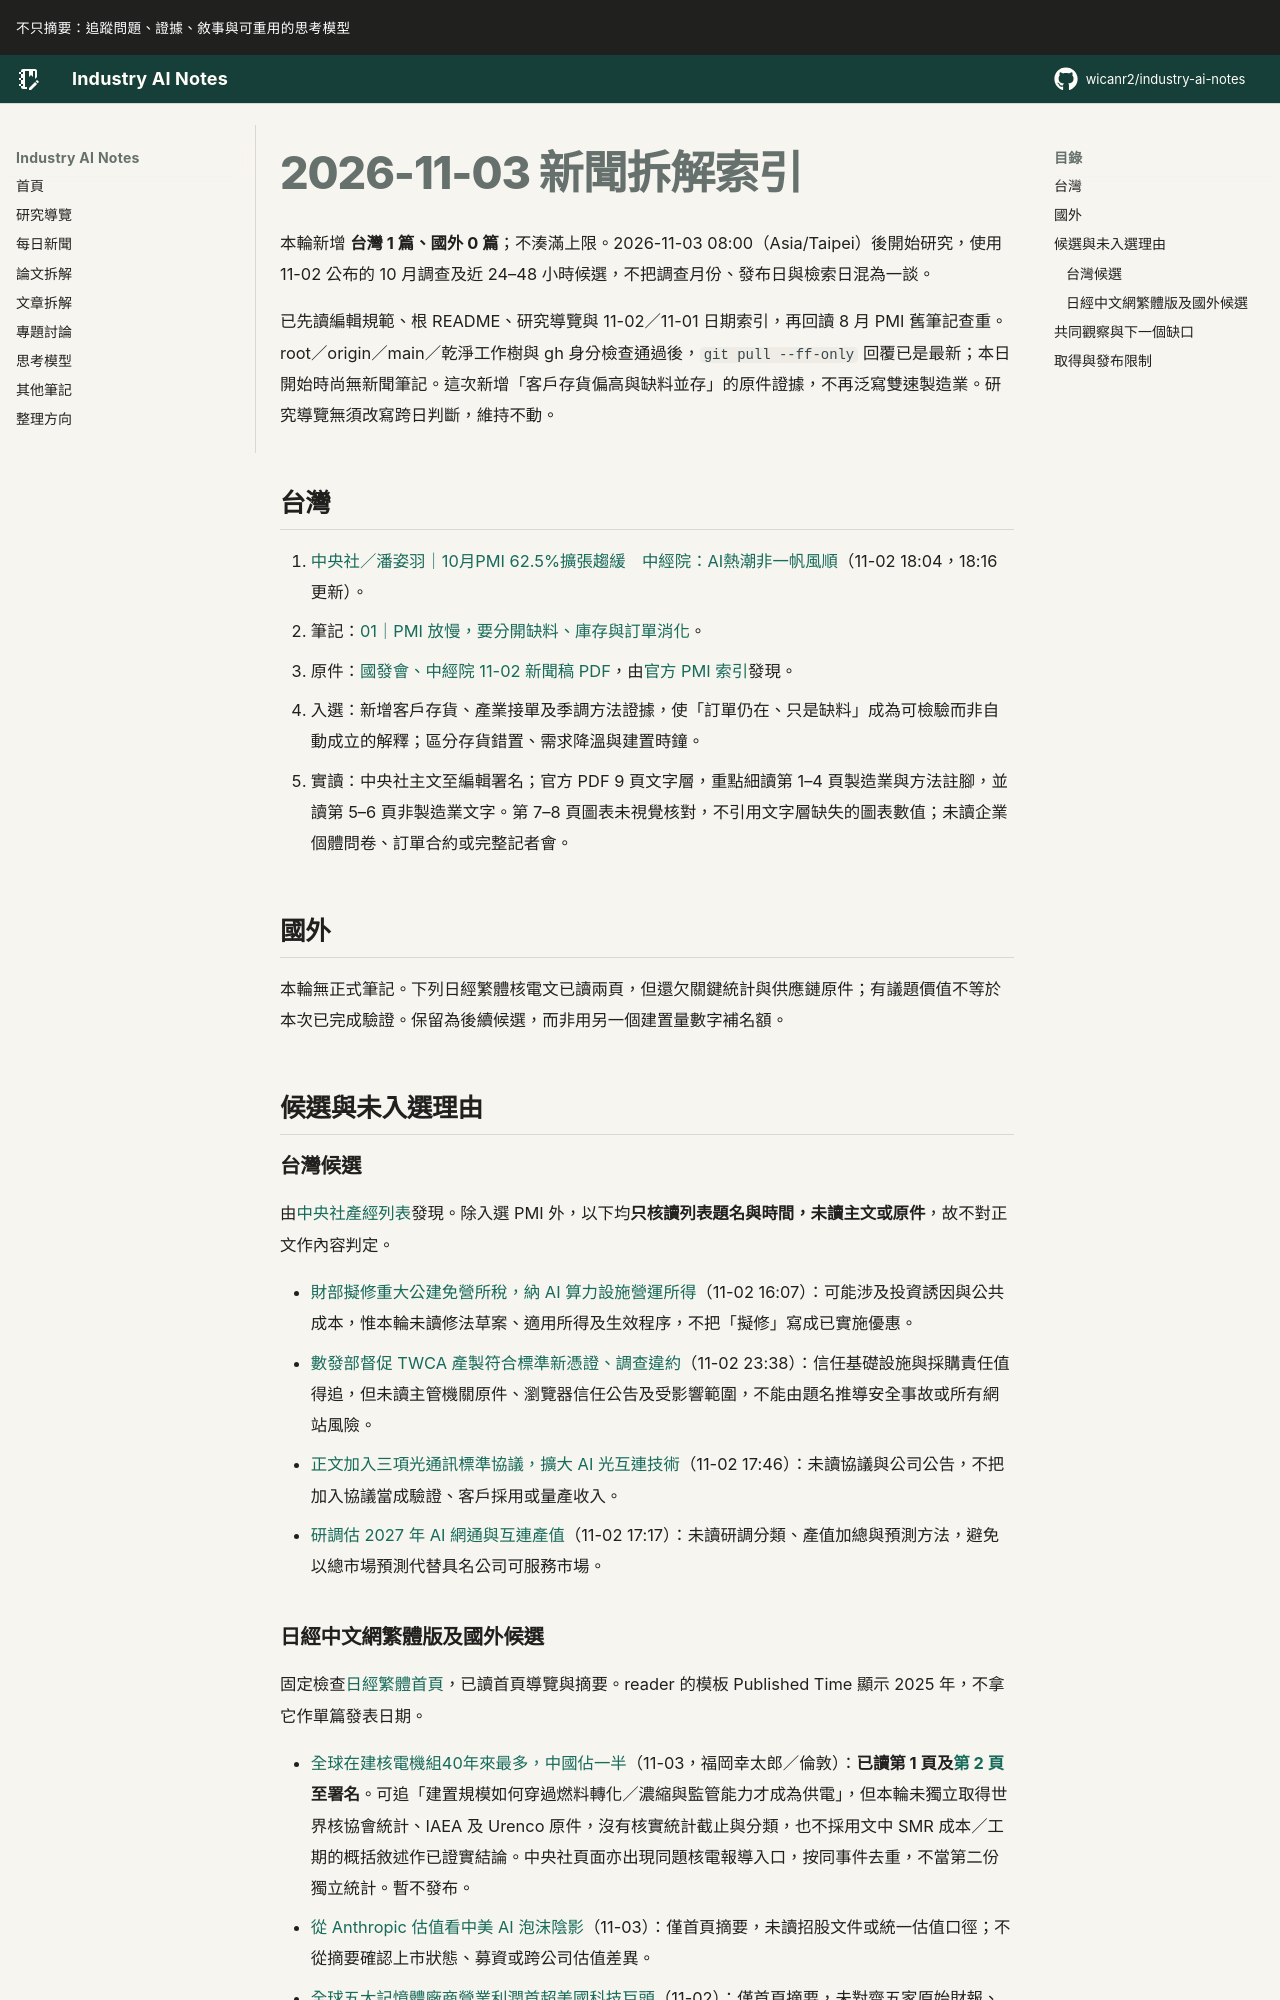

repository: wicanr2/industry-ai-notes · page: 新聞拆解/2026/2026-11-03/index.html · generator: mkdocs

# 2026-11-03 新聞拆解索引

本輪新增 **台灣 1 篇、國外 0 篇**；不湊滿上限。2026-11-03 08:00（Asia/Taipei）後開始研究，使用 11-02 公布的 10 月調查及近 24–48 小時候選，不把調查月份、發布日與檢索日混為一談。

已先讀編輯規範、根 README、研究導覽與 11-02／11-01 日期索引，再回讀 8 月 PMI 舊筆記查重。root／origin／main／乾淨工作樹與 gh 身分檢查通過後，`git pull --ff-only` 回覆已是最新；本日開始時尚無新聞筆記。這次新增「客戶存貨偏高與缺料並存」的原件證據，不再泛寫雙速製造業。研究導覽無須改寫跨日判斷，維持不動。

## 台灣

1. [中央社／潘姿羽｜10月PMI 62.5%擴張趨緩　中經院：AI熱潮非一帆風順](https://www.cna.com.tw/news/afe/202611020224.aspx)（11-02 18:04，18:16 更新）。
   - 筆記：[01｜PMI 放慢，要分開缺料、庫存與訂單消化](./01-PMI放慢要分開缺料庫存與訂單消化.md)。
   - 原件：[國發會、中經院 11-02 新聞稿 PDF](https://www.cier.edu.tw/wp-content/uploads/2026/11/PMI_NMI202610-NEWS.pdf)，由[官方 PMI 索引](https://www.cier.edu.tw/eco_cat/pmi-ch/)發現。
   - 入選：新增客戶存貨、產業接單及季調方法證據，使「訂單仍在、只是缺料」成為可檢驗而非自動成立的解釋；區分存貨錯置、需求降溫與建置時鐘。
   - 實讀：中央社主文至編輯署名；官方 PDF 9 頁文字層，重點細讀第 1–4 頁製造業與方法註腳，並讀第 5–6 頁非製造業文字。第 7–8 頁圖表未視覺核對，不引用文字層缺失的圖表數值；未讀企業個體問卷、訂單合約或完整記者會。

## 國外

本輪無正式筆記。下列日經繁體核電文已讀兩頁，但還欠關鍵統計與供應鏈原件；有議題價值不等於本次已完成驗證。保留為後續候選，而非用另一個建置量數字補名額。

## 候選與未入選理由

### 台灣候選

由[中央社產經列表](https://www.cna.com.tw/list/aie.aspx)發現。除入選 PMI 外，以下均**只核讀列表題名與時間，未讀主文或原件**，故不對正文作內容判定。

- [財部擬修重大公建免營所稅，納 AI 算力設施營運所得](https://www.cna.com.tw/news/afe/202611020165.aspx)（11-02 16:07）：可能涉及投資誘因與公共成本，惟本輪未讀修法草案、適用所得及生效程序，不把「擬修」寫成已實施優惠。
- [數發部督促 TWCA 產製符合標準新憑證、調查違約](https://www.cna.com.tw/news/afe/202611020325.aspx)（11-02 23:38）：信任基礎設施與採購責任值得追，但未讀主管機關原件、瀏覽器信任公告及受影響範圍，不能由題名推導安全事故或所有網站風險。
- [正文加入三項光通訊標準協議，擴大 AI 光互連技術](https://www.cna.com.tw/news/afe/202611020218.aspx)（11-02 17:46）：未讀協議與公司公告，不把加入協議當成驗證、客戶採用或量產收入。
- [研調估 2027 年 AI 網通與互連產值](https://www.cna.com.tw/news/afe/202611020204.aspx)（11-02 17:17）：未讀研調分類、產值加總與預測方法，避免以總市場預測代替具名公司可服務市場。
